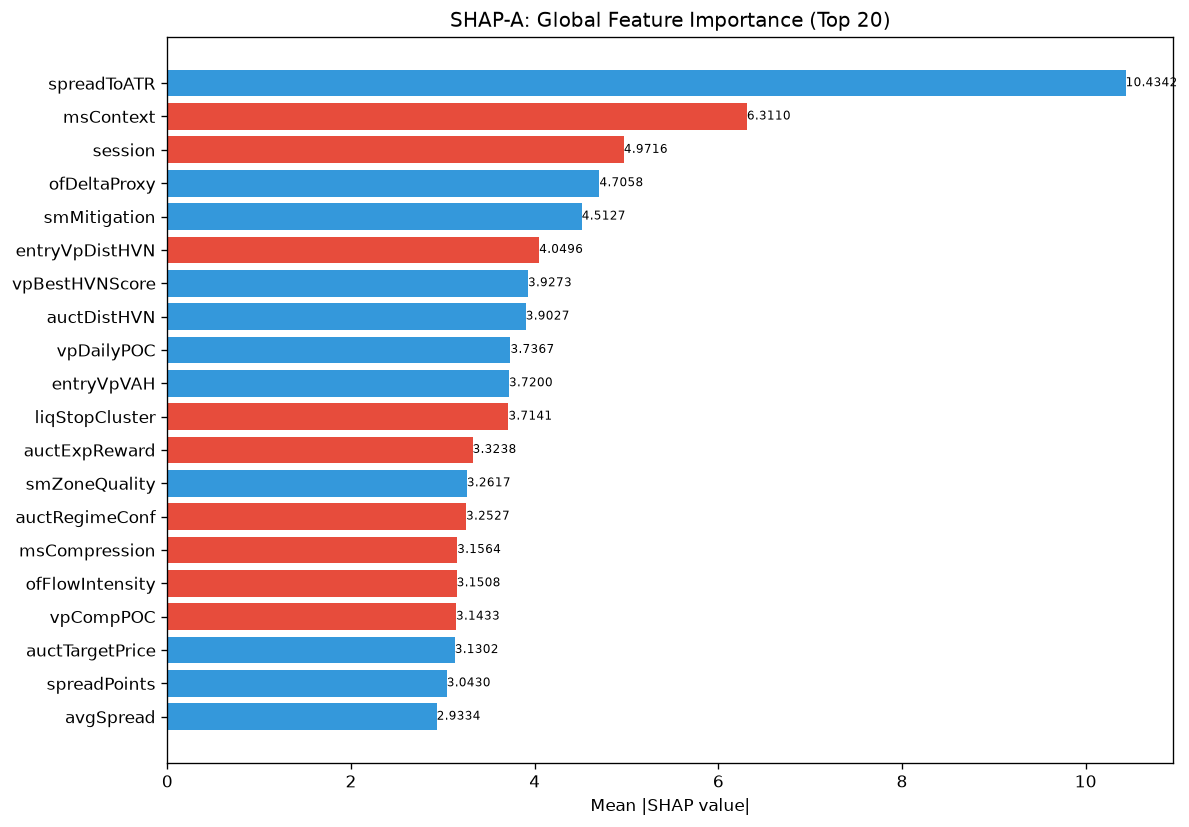

The table this chart was drawn from, first rows:
feature, category, mean_abs_shap, mean_shap, std_shap, rank
spreadToATR, unknown, 10.43, 1.225, 8.967, 1
msContext, engine_composite, 6.311, -0.01823, 4.692, 2
session, unknown, 4.972, -0.6058, 3.932, 3
ofDeltaProxy, unknown, 4.706, 1.109, 3.901, 4
smMitigation, unknown, 4.513, 0.4437, 3.38, 5
entryVpDistHVN, unknown, 4.05, -1.399, 5.599, 6
vpBestHVNScore, unknown, 3.927, 0.1992, 6.17, 7
auctDistHVN, unknown, 3.903, 0.2233, 4.051, 8
vpDailyPOC, unknown, 3.737, 0.07737, 3.984, 9
entryVpVAH, unknown, 3.72, 1.536, 7.571, 10
liqStopCluster, unknown, 3.714, -0.3611, 6.952, 11
auctExpReward, unknown, 3.324, -0.9558, 3.736, 12
smZoneQuality, unknown, 3.262, 0.5686, 2.972, 13
auctRegimeConf, unknown, 3.253, -0.4075, 3.146, 14
msCompression, unknown, 3.156, -0.1883, 3.483, 15
ofFlowIntensity, unknown, 3.151, -0.6188, 2.787, 16
vpCompPOC, unknown, 3.143, -0.1262, 2.092, 17
auctTargetPrice, unknown, 3.13, 0.1428, 5.901, 18
spreadPoints, unknown, 3.043, 0.2312, 5.635, 19
avgSpread, unknown, 2.933, 0.3726, 1.495, 20
auctTargetProb, unknown, 2.864, -0.2548, 1.95, 21
vpLTPOCVelocity, unknown, 2.822, -0.3254, 2.012, 22
vpDevPOCSlope, unknown, 2.775, -0.004503, 2.153, 23
vpBestHVN, unknown, 2.519, 0.5702, 4.237, 24
entryProfilerSamples, unknown, 2.47, -0.2319, 3.223, 25
auctLVNStrength, unknown, 2.382, 0.2733, 2.155, 26
auctAcceptance, unknown, 2.371, 0.03585, 2.312, 27
vpLTAcceptanceAtPrice, unknown, 2.331, 0.3005, 3.222, 28
auctHVNStrength, unknown, 2.33, -0.2482, 2.136, 29
entryVpPOC, unknown, 2.226, 0.2115, 1.006, 30
auctTradeQuality, unknown, 2.223, 0.4644, 2.271, 31
profilerMigMean, unknown, 2.116, -0.1524, 3.11, 32
profilerTQMean, unknown, 2.109, 0.6492, 3.577, 33
profilerBalMean, unknown, 2.039, -0.458, 1.181, 34
auctBalance, unknown, 2.019, 0.1394, 1.58, 35
auctProfileShape, unknown, 1.928, 0.2899, 0.9093, 36
ofAbsorption, unknown, 1.912, -0.2197, 4.189, 37
auctShapeConf, unknown, 1.805, -0.1961, 1.643, 38
ofContext, engine_composite, 1.723, 0.002902, 1.76, 39
vpLTMajorHVNStrength, unknown, 1.711, 0.05098, 2.887, 40
vpPullbackPOC, unknown, 1.662, 0.3917, 1.528, 41
auctTargetConf, unknown, 1.652, 0.4128, 1.857, 42
liqEqualHL, unknown, 1.649, 0.3925, 1.416, 43
auctReversalRisk, unknown, 1.575, 0.3605, 1.08, 44
RR, unknown, 1.526, -0.2795, 2.367, 45
vpLTMajorHVNPrice, unknown, 1.519, 0.2232, 1.428, 46
auctVAExpRate, unknown, 1.505, -0.2345, 4.123, 47
thesis, unknown, 1.477, -0.03504, 1.908, 48
vpLTPOC30d, unknown, 1.468, 0.3802, 1.315, 49
smContext, engine_composite, 1.424, 0.1164, 1.399, 50
vpCompVAH, unknown, 1.419, 0.1794, 1.82, 51
structDistATR, unknown, 1.398, 0.3283, 2.451, 52
auctExhaustion, unknown, 1.381, 0.2311, 3.549, 53
vpCompVAL, unknown, 1.36, 0.2167, 1.237, 54
entryAuctTargetPrice, unknown, 1.316, -0.1381, 1.9, 55
liqContext, engine_composite, 1.31, 0.1697, 1.083, 56
entryVpThinnessRatio, unknown, 1.253, 0.4417, 4.668, 57
entryVpDevPOCDir, unknown, 1.215, 0.005019, 0.7555, 58
liqDensity, unknown, 1.158, -0.02145, 1.849, 59
entryAuctExpReward, unknown, 1.156, -0.2471, 0.9825, 60
... 112 more rows
